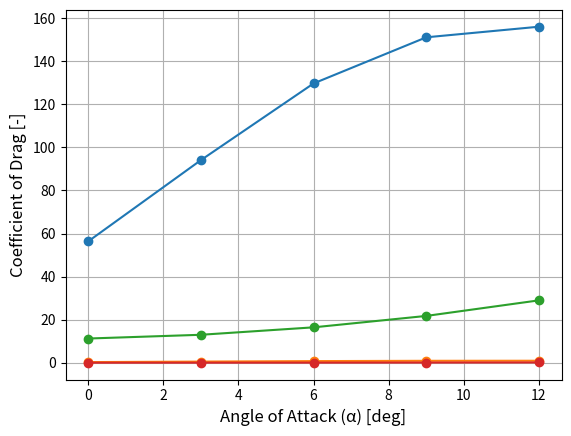

Write Python code to recreate this figure.
import numpy as np

Root_Chord = 0.54
Tip_Chord = 0.22
S = 1.156
LE_sweep = 3.1
B = 3
AR = 7.785467128
Speed = 15
rho = 1.225
e = 0.8

AOA = [0, 3, 6, 9, 12]

Lift_basic = np.array([56.323, 94.038, 129.646, 151.061, 155.983])
Cl_basic = Lift_basic * 2 / (rho * Speed**2 * S)

Drag_basic = np.array([11.288, 13.027, 16.48, 21.777, 29.006])
Cd_basic = Drag_basic * 2 / (rho * Speed**2 * S)


if __name__ == "__main__":
    import matplotlib.pyplot as plt

    plt.plot(AOA, Lift_basic, marker="o")
    plt.xlabel("Angle of Attack (α) [deg]", fontsize=12)
    plt.ylabel("Lift [N]", fontsize=12)
    plt.grid(True)
    plt.show()

    plt.plot(AOA, Cl_basic, marker="o")
    plt.xlabel("Angle of Attack (α) [deg]", fontsize=12)
    plt.ylabel("Coefficient of Lift [-]", fontsize=12)
    plt.grid(True)
    plt.show()

    plt.plot(AOA, Drag_basic, marker="o")
    plt.xlabel("Angle of Attack (α) [deg]", fontsize=12)
    plt.ylabel("Drag [N]", fontsize=12)
    plt.grid(True)
    plt.show()

    plt.plot(AOA, Cd_basic, marker="o")
    plt.xlabel("Angle of Attack (α) [deg]", fontsize=12)
    plt.ylabel("Coefficient of Drag [-]", fontsize=12)
    plt.grid(True)
    plt.show()
